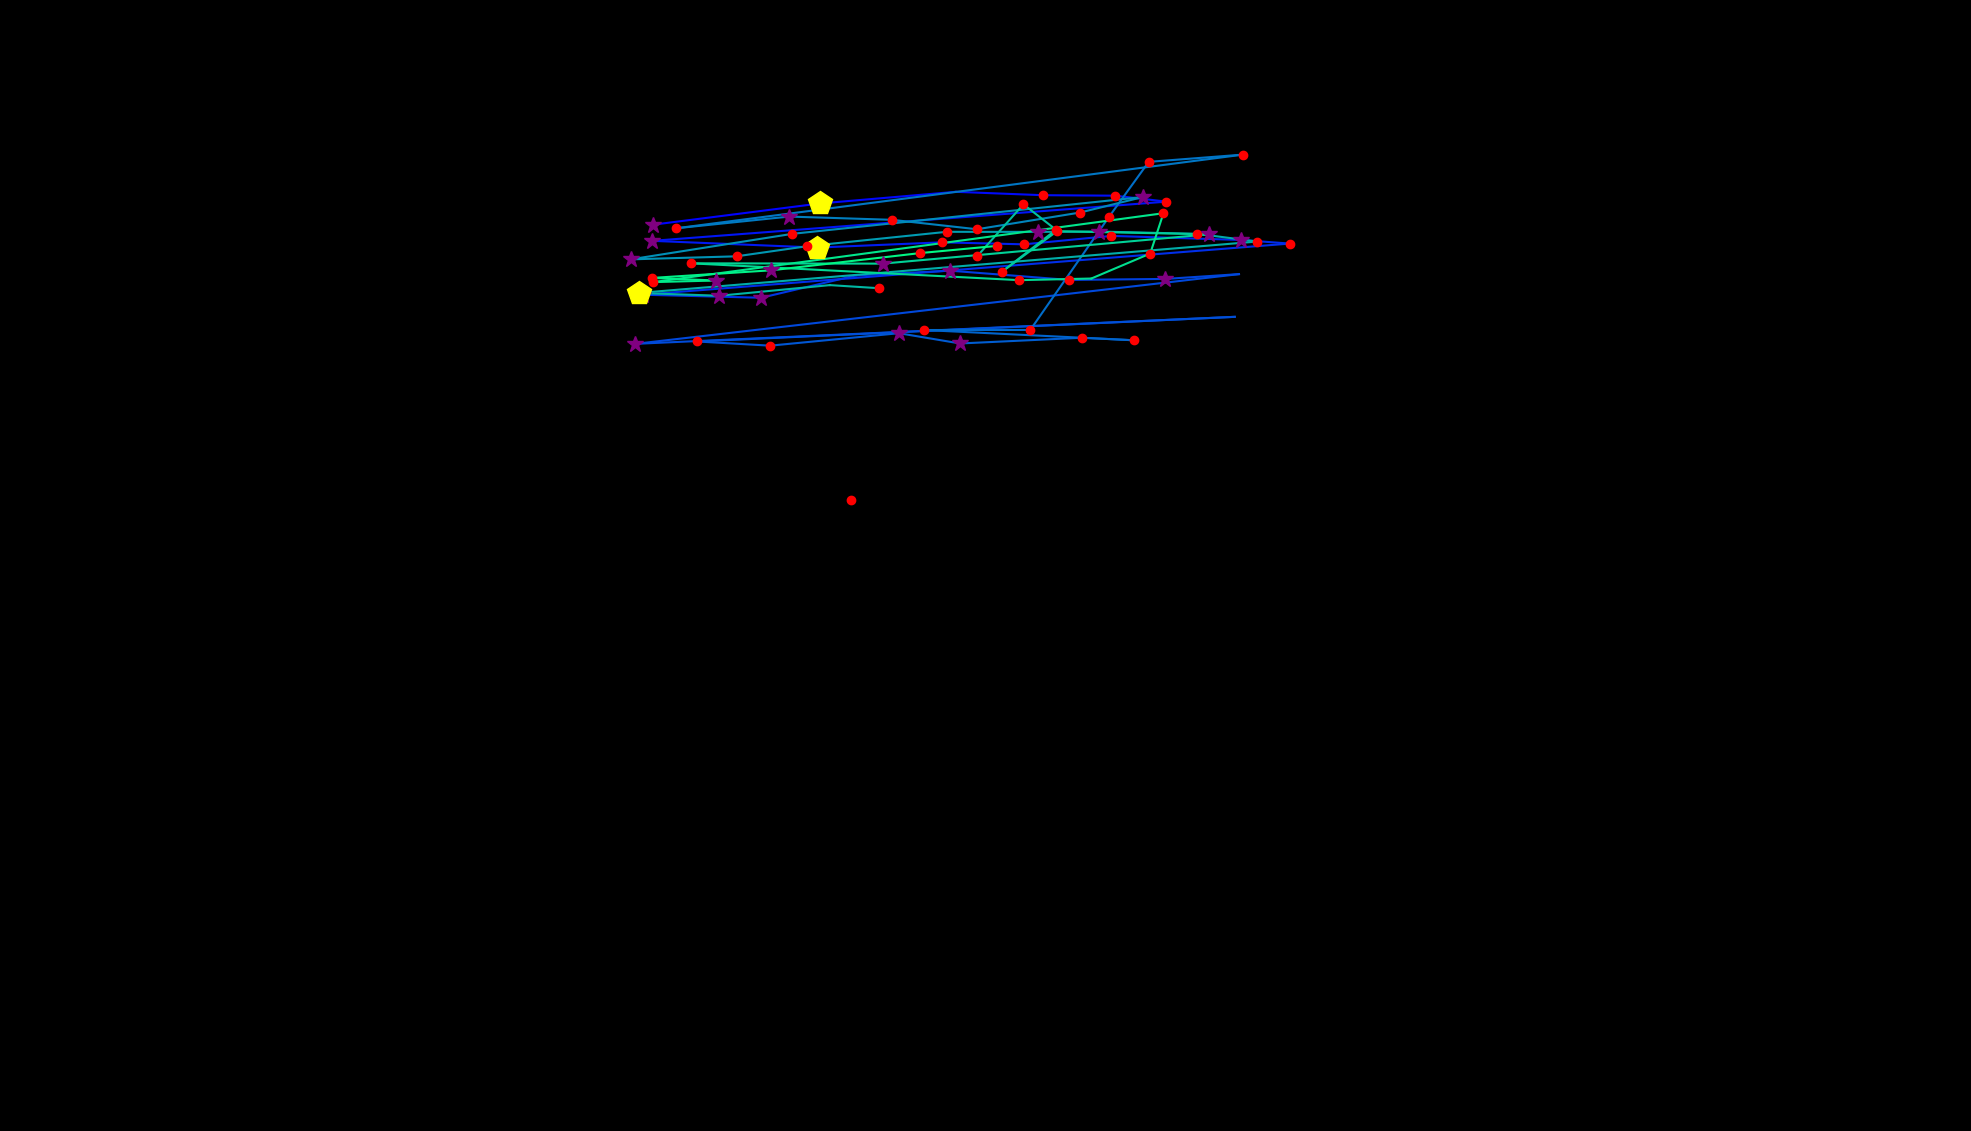

The file beside this chart, header and first rows:
, fixation_id, timestamp, avg_gaze_x, avg_gaze_y, duration
0, 1.0, 518.1, 1105, 819.9, 120.5
1, 5.0, 1542, 847.8, 1177, 253
2, 6.0, 1856, 1065, 1205, 421.7
3, 7.0, 2434, 1241, 1220, 0.0
4, 8.0, 2627, 1354, 1215, 120.5
5, 9.0, 2820, 1448, 1215, 192.8
6, 10.0, 3036, 1515, 1207, 156.6
7, 11.0, 3265, 847.2, 1156, 265.1
8, 12.0, 3747, 1061, 1147, 482
9, 13.0, 4302, 1223, 1154, 192.8
10, 14.0, 4519, 1330, 1152, 228.9
11, 15.0, 4772, 1443, 1162, 204.8
12, 16.0, 5061, 1612, 1157, 265.1
13, 17.0, 5350, 1675, 1152, 180.7
14, 18.0, 5627, 834.9, 1086, 373.5
15, 19.0, 6097, 988.5, 1082, 301.2
16, 20.0, 6471, 1112, 1111, 108.4
17, 21.0, 6663, 1234, 1117, 313.3
18, 22.0, 7073, 1388, 1105, 132.5
19, 23.0, 7230, 1514, 1107, 301.2
20, 24.0, 7555, 1609, 1113, 108.4
21, 25.0, 7856, 825.1, 1022, 313.3
22, 26.0, 8531, 1604, 1057, 108.4
23, 27.0, 8820, 905.1, 1025, 192.8
24, 28.0, 9037, 1000, 1020, 132.5
25, 29.0, 9290, 1168, 1036, 265.1
26, 30.0, 9579, 1247, 1023, 313.3
27, 31.0, 9977, 1406, 1030, 168.7
28, 32.0, 10170, 1473, 1027, 120.5
29, 33.0, 10411, 1200, 1040, 204.8
30, 34.0, 10664, 1338, 1040, 168.7
31, 35.0, 10965, 1440, 1187, 156.6
32, 36.0, 11170, 1492, 1259, 120.5
33, 37.0, 11315, 1615, 1268, 168.7
34, 38.0, 11989, 878.6, 1172, 180.7
35, 39.0, 12339, 1025, 1188, 337.4
36, 40.0, 12712, 1158, 1183, 228.9
37, 41.0, 12977, 1269, 1171, 180.7
38, 42.0, 13218, 1403, 1193, 144.6
39, 43.0, 13435, 1485, 1213, 361.5
40, 44.0, 13869, 1029, 1165, 132.5
41, 45.0, 14086, 819, 1132, 253
42, 46.0, 14411, 956.5, 1136, 180.7
43, 47.0, 14712, 1049, 1149, 156.6
44, 48.0, 15014, 1230, 1168, 216.9
45, 49.0, 15267, 1348, 1168, 313.3
46, 50.0, 15604, 1427, 1168, 253
47, 51.0, 15905, 1555, 1165, 156.6
48, 52.0, 16086, 1633, 1155, 168.7
49, 53.0, 16592, 829.2, 1088, 445.8
50, 54.0, 17062, 934.4, 1085, 301.2
51, 55.0, 17424, 1078, 1099, 108.4
52, 56.0, 17641, 1142, 1095, 132.5
53, 61.0, 20556, 1269, 1137, 144.6
54, 62.0, 20749, 1329, 1203, 216.9
55, 63.0, 20990, 1371, 1170, 156.6
56, 64.0, 21183, 1301, 1116, 228.9
57, 65.0, 21460, 1373, 1169, 216.9
58, 66.0, 21725, 1570, 1165, 373.5
59, 67.0, 22183, 1146, 1126, 265.1
... 11 more rows
